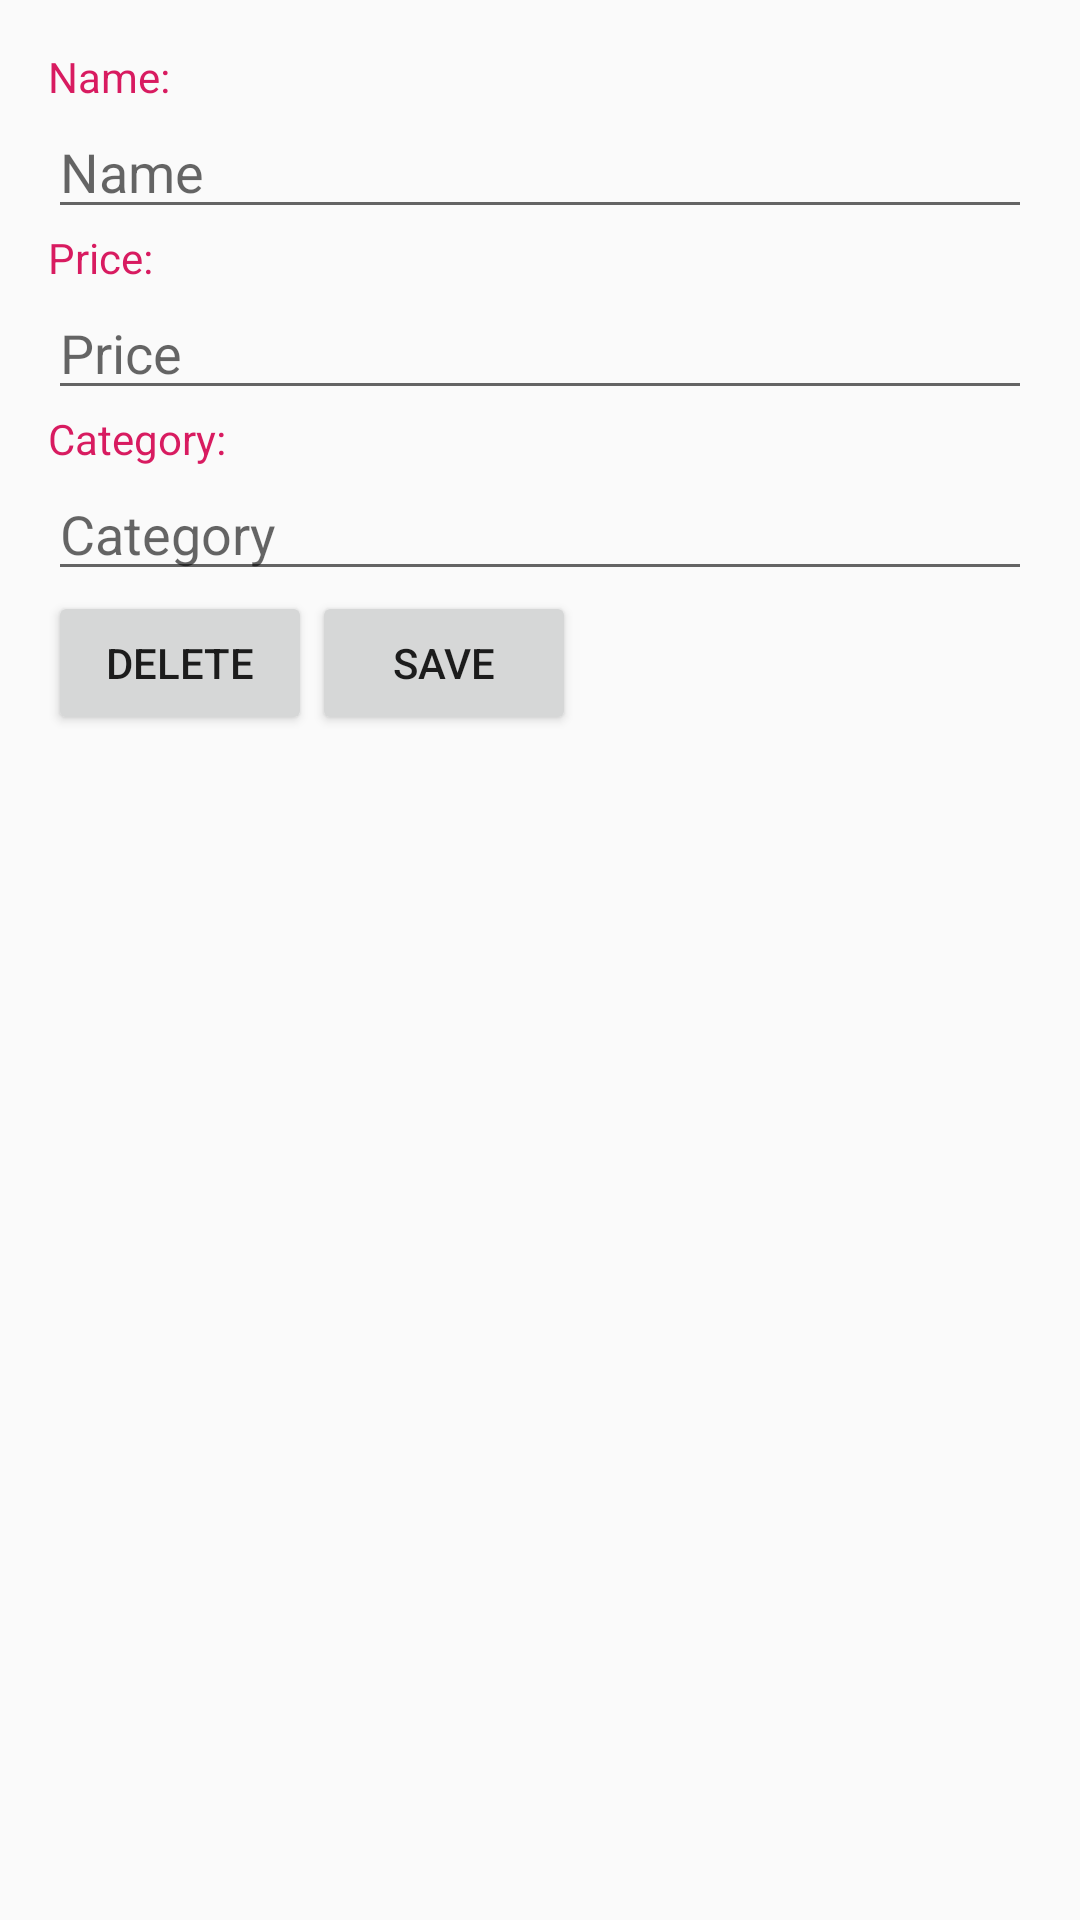

Reconstruct the res/layout file that produces this screen, plus the resources it refers to.
<!-- AndroidManifest.xml: activity theme AppTheme -->
<!-- res/layout/activity_modify_menu_item.xml -->
<?xml version="1.0" encoding="utf-8"?>
<LinearLayout xmlns:android="http://schemas.android.com/apk/res/android"
    xmlns:tools="http://schemas.android.com/tools"
    android:layout_width="match_parent"
    android:layout_height="match_parent"
    android:orientation="vertical"
    android:padding="@dimen/activity_padding"
    tools:context=".Activities.ModifyMenuItemActivity">

    <TextView
        style="@style/TextView.Label"
        android:layout_width="wrap_content"
        android:layout_height="wrap_content"
        android:text="@string/label_name" />

    <EditText
        android:id="@+id/edit_text_modify_menu_item_name"
        android:layout_width="match_parent"
        android:layout_height="wrap_content"
        android:hint="@string/hint_name"
        android:inputType="textCapWords" />

    <TextView
        style="@style/TextView.Label"
        android:layout_width="wrap_content"
        android:layout_height="wrap_content"
        android:text="@string/label_price" />

    <EditText
        android:id="@+id/edit_text_modify_menu_item_price"
        android:layout_width="match_parent"
        android:layout_height="wrap_content"
        android:hint="@string/hint_price"
        android:inputType="numberDecimal" />

    <TextView
        style="@style/TextView.Label"
        android:layout_width="wrap_content"
        android:layout_height="wrap_content"
        android:text="@string/label_category" />

    <EditText
        android:id="@+id/edit_text_modify_menu_item_category"
        android:layout_width="match_parent"
        android:layout_height="wrap_content"
        android:hint="@string/hint_category"
        android:inputType="textCapWords" />

    <LinearLayout
        android:layout_width="wrap_content"
        android:layout_height="wrap_content"
        android:orientation="horizontal">

        <Button
            android:id="@+id/button_modify_menu_item_delete"
            android:layout_width="wrap_content"
            android:layout_height="wrap_content"
            android:text="@string/button_delete" />

        <Button
            android:id="@+id/button_modify_menu_item_save"
            android:layout_width="wrap_content"
            android:layout_height="wrap_content"
            android:text="@string/button_save" />

    </LinearLayout>

</LinearLayout>
<!-- resources referenced by this layout -->
<resources>
  <dimen name="activity_padding">16dp</dimen>
  <string name="button_delete">Delete</string>
  <string name="button_save">Save</string>
  <string name="hint_category">Category</string>
  <string name="hint_name">Name</string>
  <string name="hint_price">Price</string>
  <string name="label_category">"Category:"</string>
  <string name="label_name">"Name:"</string>
  <string name="label_price">"Price:"</string>
  <style name="TextView.Label" parent="@android:style/TextAppearance.Small">
          <item name="android:textColor">@color/color_accent</item>
      </style>
  <style name="AppTheme" parent="Theme.AppCompat.Light.DarkActionBar">
          <item name="colorPrimary">@color/color_primary</item>
          <item name="colorPrimaryDark">@color/color_primary_dark</item>
          <item name="colorAccent">@color/color_accent</item>
      </style>
  <color name="color_accent">#D81B60</color>
  <color name="color_primary">#008577</color>
  <color name="color_primary_dark">#00574B</color>
</resources>
